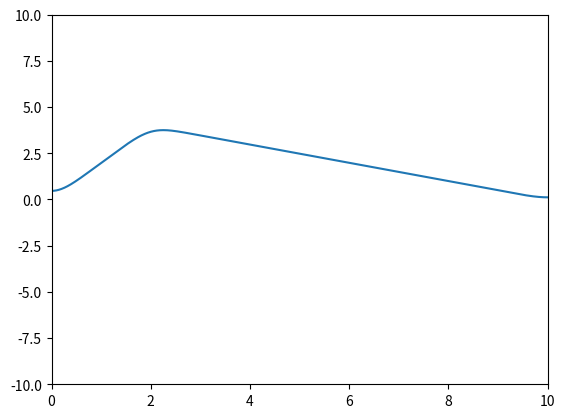

Python code for this plot:
import numpy as np
import math
import matplotlib.pyplot as plt
from matplotlib.animation import FuncAnimation
import scipy.ndimage.filters as filters

t = 0
n = 1000
l = 10
c = 1
damping = 0.01
h = 5
d = 1

def update(frame):
    global t
    t += 0.5
    y = np.zeros_like(x)
    for j in range(1, n):
        An = (2 * h * l ** 2) / ((j ** 2) * (math.pi ** 2) * d * (l * d)) * np.sin(d * j * math.pi / l)
        y += An * np.sin(j * math.pi * x / l) * np.cos(2 * np.pi * j * c * t / (2 * l)) * math.e ** (-damping * t)
    y = filters.gaussian_filter1d(y, sigma=30)
    line.set_ydata(y)
    return line,

x = np.linspace(0, l, 1000)
y = np.zeros_like(x)
fig, ax = plt.subplots()
line, = ax.plot(x, y)
ax.set_xlim([0, l])
ax.set_ylim(-10, 10)

def onclick(event):
    global h, d, ani, t
    h = event.ydata*2
    d = event.xdata
    ani.event_source.stop()
    t = 0
    ani = FuncAnimation(fig, update, frames=200, blit=True, interval=10)
    plt.show()
    print(h)
    print(d)

cid = fig.canvas.mpl_connect('button_press_event', onclick)

ani = FuncAnimation(fig, update, frames=200, blit=True, interval=10)
plt.show()
